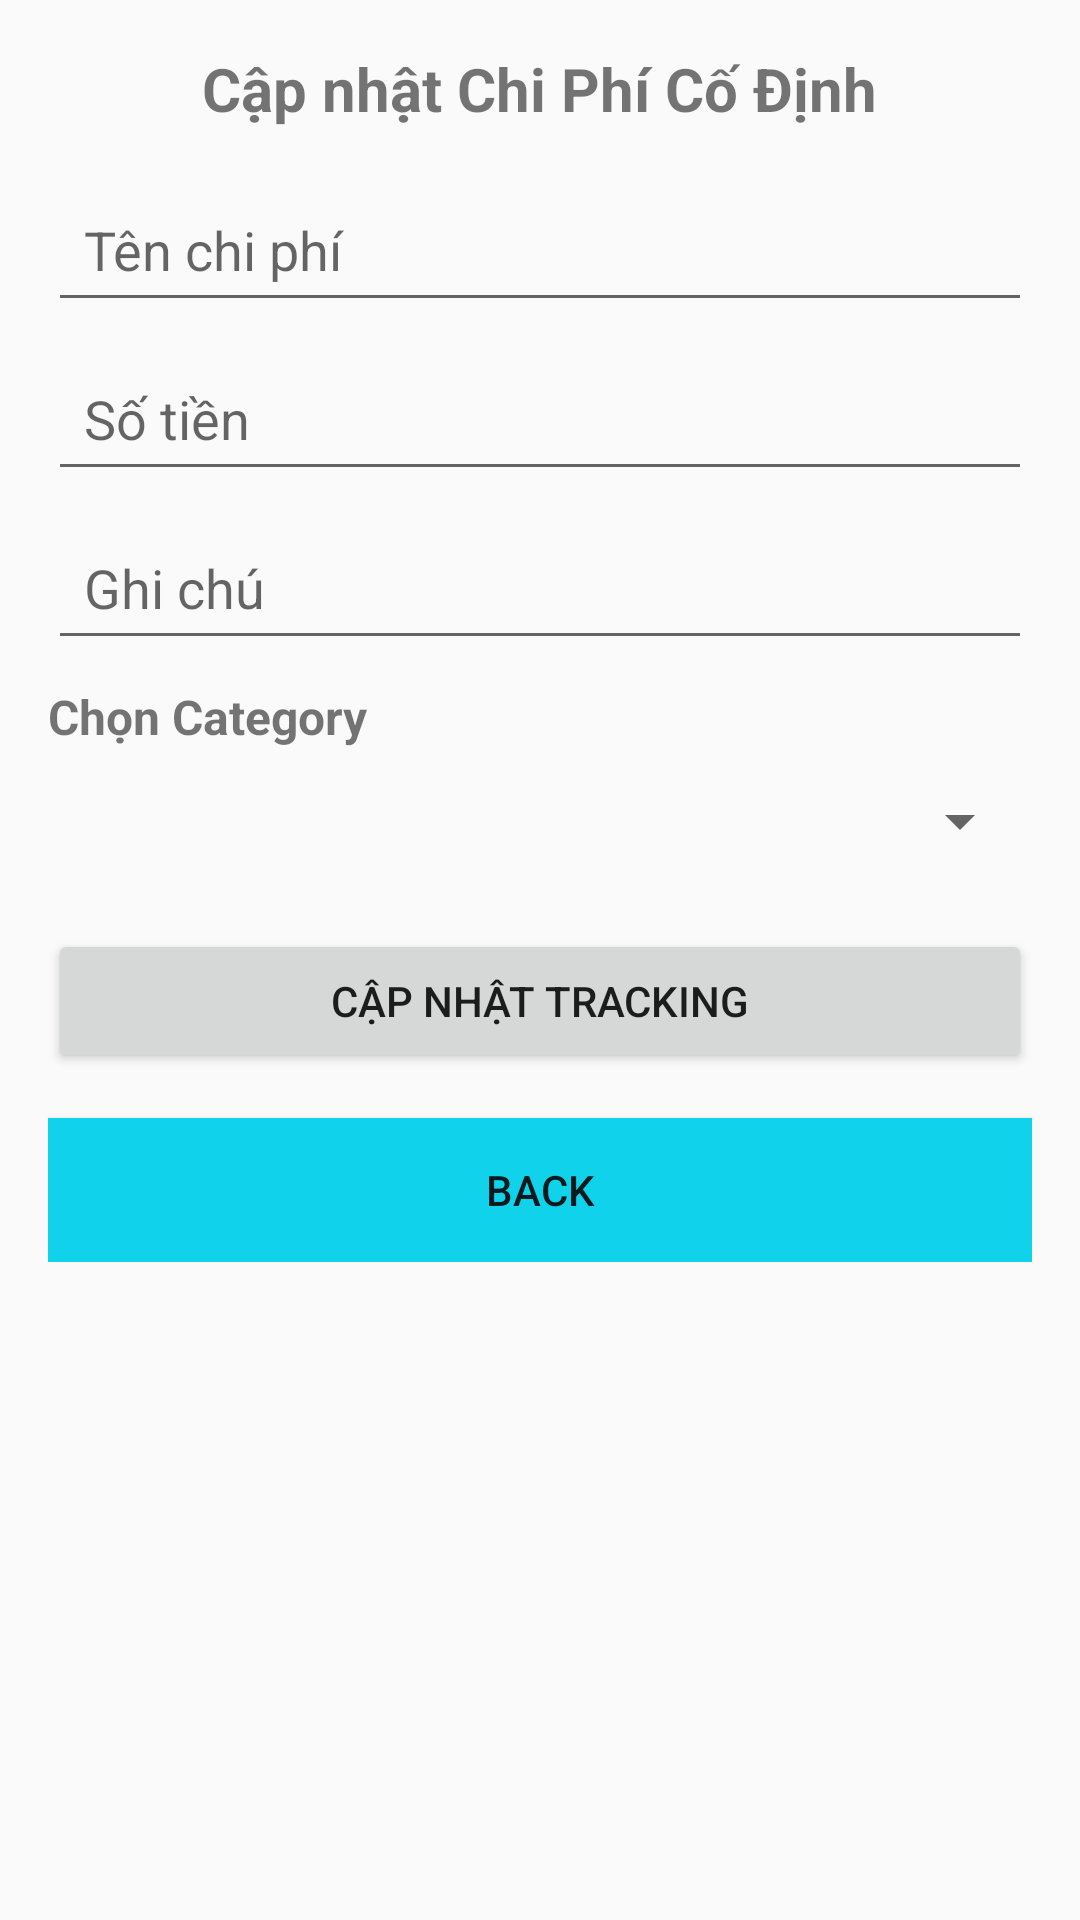

Reconstruct the res/layout file that produces this screen, plus the resources it refers to.
<!-- AndroidManifest.xml: application theme Theme.Design.Light.NoActionBar -->
<!-- res/layout/activity_edit_tracking.xml -->
<?xml version="1.0" encoding="utf-8"?>
<ScrollView xmlns:android="http://schemas.android.com/apk/res/android"
    android:layout_width="match_parent"
    android:layout_height="match_parent"
    android:padding="16dp">

    <LinearLayout
        android:layout_width="match_parent"
        android:layout_height="wrap_content"
        android:orientation="vertical"
        android:gravity="center_horizontal">

        
        <TextView
            android:layout_width="wrap_content"
            android:layout_height="wrap_content"
            android:text="Cập nhật Chi Phí Cố Định"
            android:textSize="20sp"
            android:textStyle="bold"
            android:layout_marginBottom="16dp" />

        
        <EditText
            android:id="@+id/edtTrackingName"
            android:layout_width="match_parent"
            android:layout_height="wrap_content"
            android:hint="Tên chi phí"
            android:padding="12dp" />

        
        <EditText
            android:id="@+id/edtTrackingExpense"
            android:layout_width="match_parent"
            android:layout_height="wrap_content"
            android:hint="Số tiền"
            android:inputType="number"
            android:padding="12dp"
            android:layout_marginTop="8dp" />

        
        <EditText
            android:id="@+id/edtTrackingNote"
            android:layout_width="match_parent"
            android:layout_height="wrap_content"
            android:hint="Ghi chú"
            android:padding="12dp"
            android:layout_marginTop="8dp" />

        
        <TextView
            android:layout_width="match_parent"
            android:layout_height="wrap_content"
            android:text="Chọn Category"
            android:textSize="16sp"
            android:textStyle="bold"
            android:layout_marginTop="8dp"
            android:layout_marginBottom="4dp" />
        <Spinner
            android:id="@+id/spinnerCategory"
            android:layout_width="match_parent"
            android:layout_height="wrap_content"
            android:layout_marginTop="8dp"
            android:padding="8dp" />

        
        <Button
            android:id="@+id/btnEditTracking"
            android:layout_width="match_parent"
            android:layout_height="wrap_content"
            android:text="Cập nhật Tracking"
            android:layout_marginTop="24dp" />

        <Button
            android:id="@+id/btnBack"
            android:layout_width="match_parent"
            android:layout_height="wrap_content"
            android:background="#11D2EB"
            android:text="back"
            android:layout_marginTop="15dp"/>
    </LinearLayout>
</ScrollView>
<!-- resources referenced by this layout -->
<resources>

</resources>
